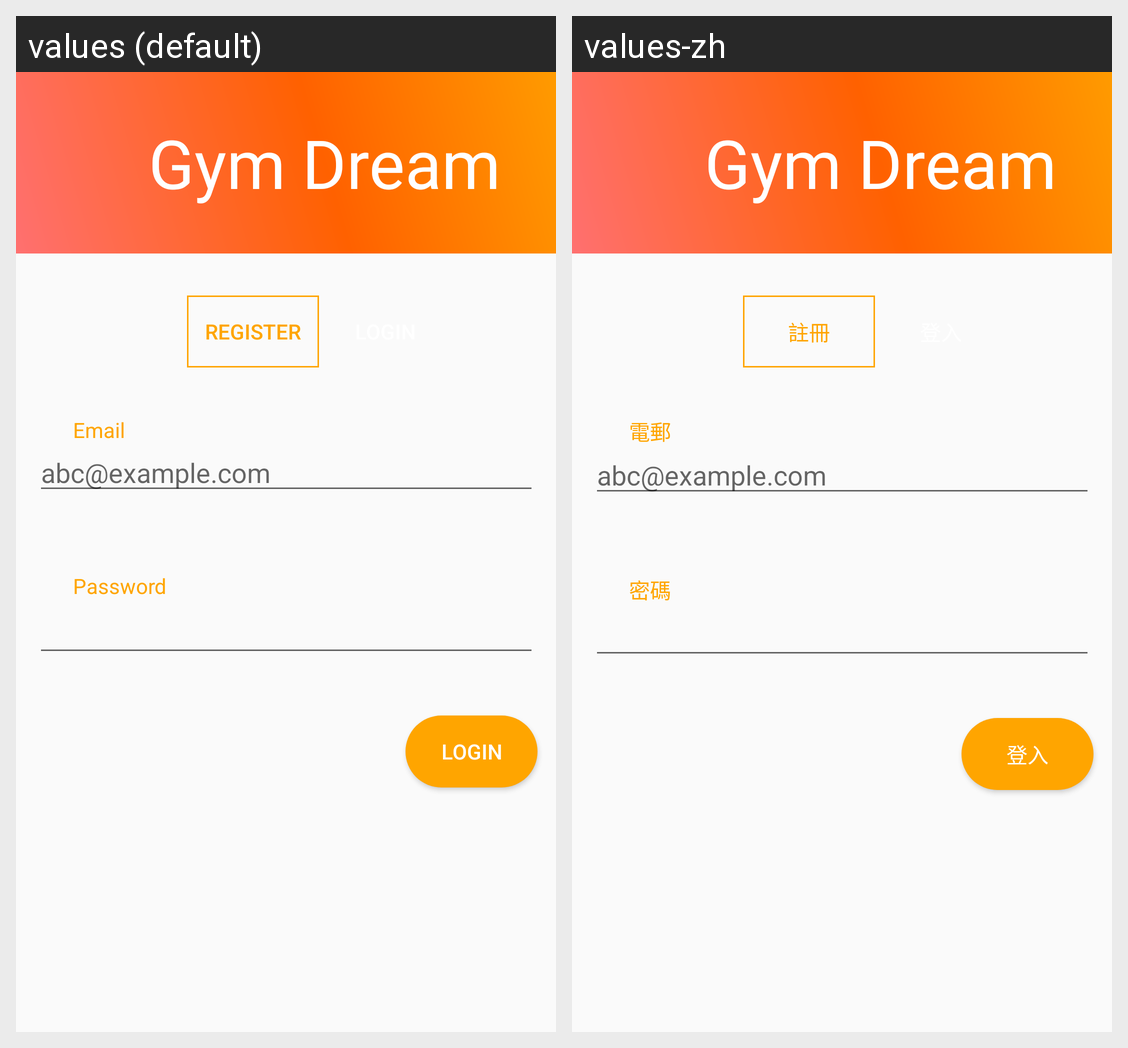

Translations of the strings shown on this Android screen, per locale in the grid:
Android screen res/layout/login.xml rendered under 2 locales, left to right: values (default), values-zh. Device: Nexus 5 (rendered at 1080×1920; each locale shown at half size, 540×960, under a caption strip naming it); theme AppTheme.
Strings drawn on this screen, with the default value and each locale's value (text and hints the layout hard-codes, and strings that could not be matched under every locale, appear in the picture but are not listed):

register
  values: Register
  values-zh: 註冊

login
  values: Login
  values-zh: 登入

password_label
  values: Password
  values-zh: 密碼

email_hint
  values: abc@example.com
  values-zh: abc@example.com

login_label
  values: Email
  values-zh: 電郵

app_name
  values: Gym Dream
  values-zh: Gym Dream  [not translated; the default value is used]
